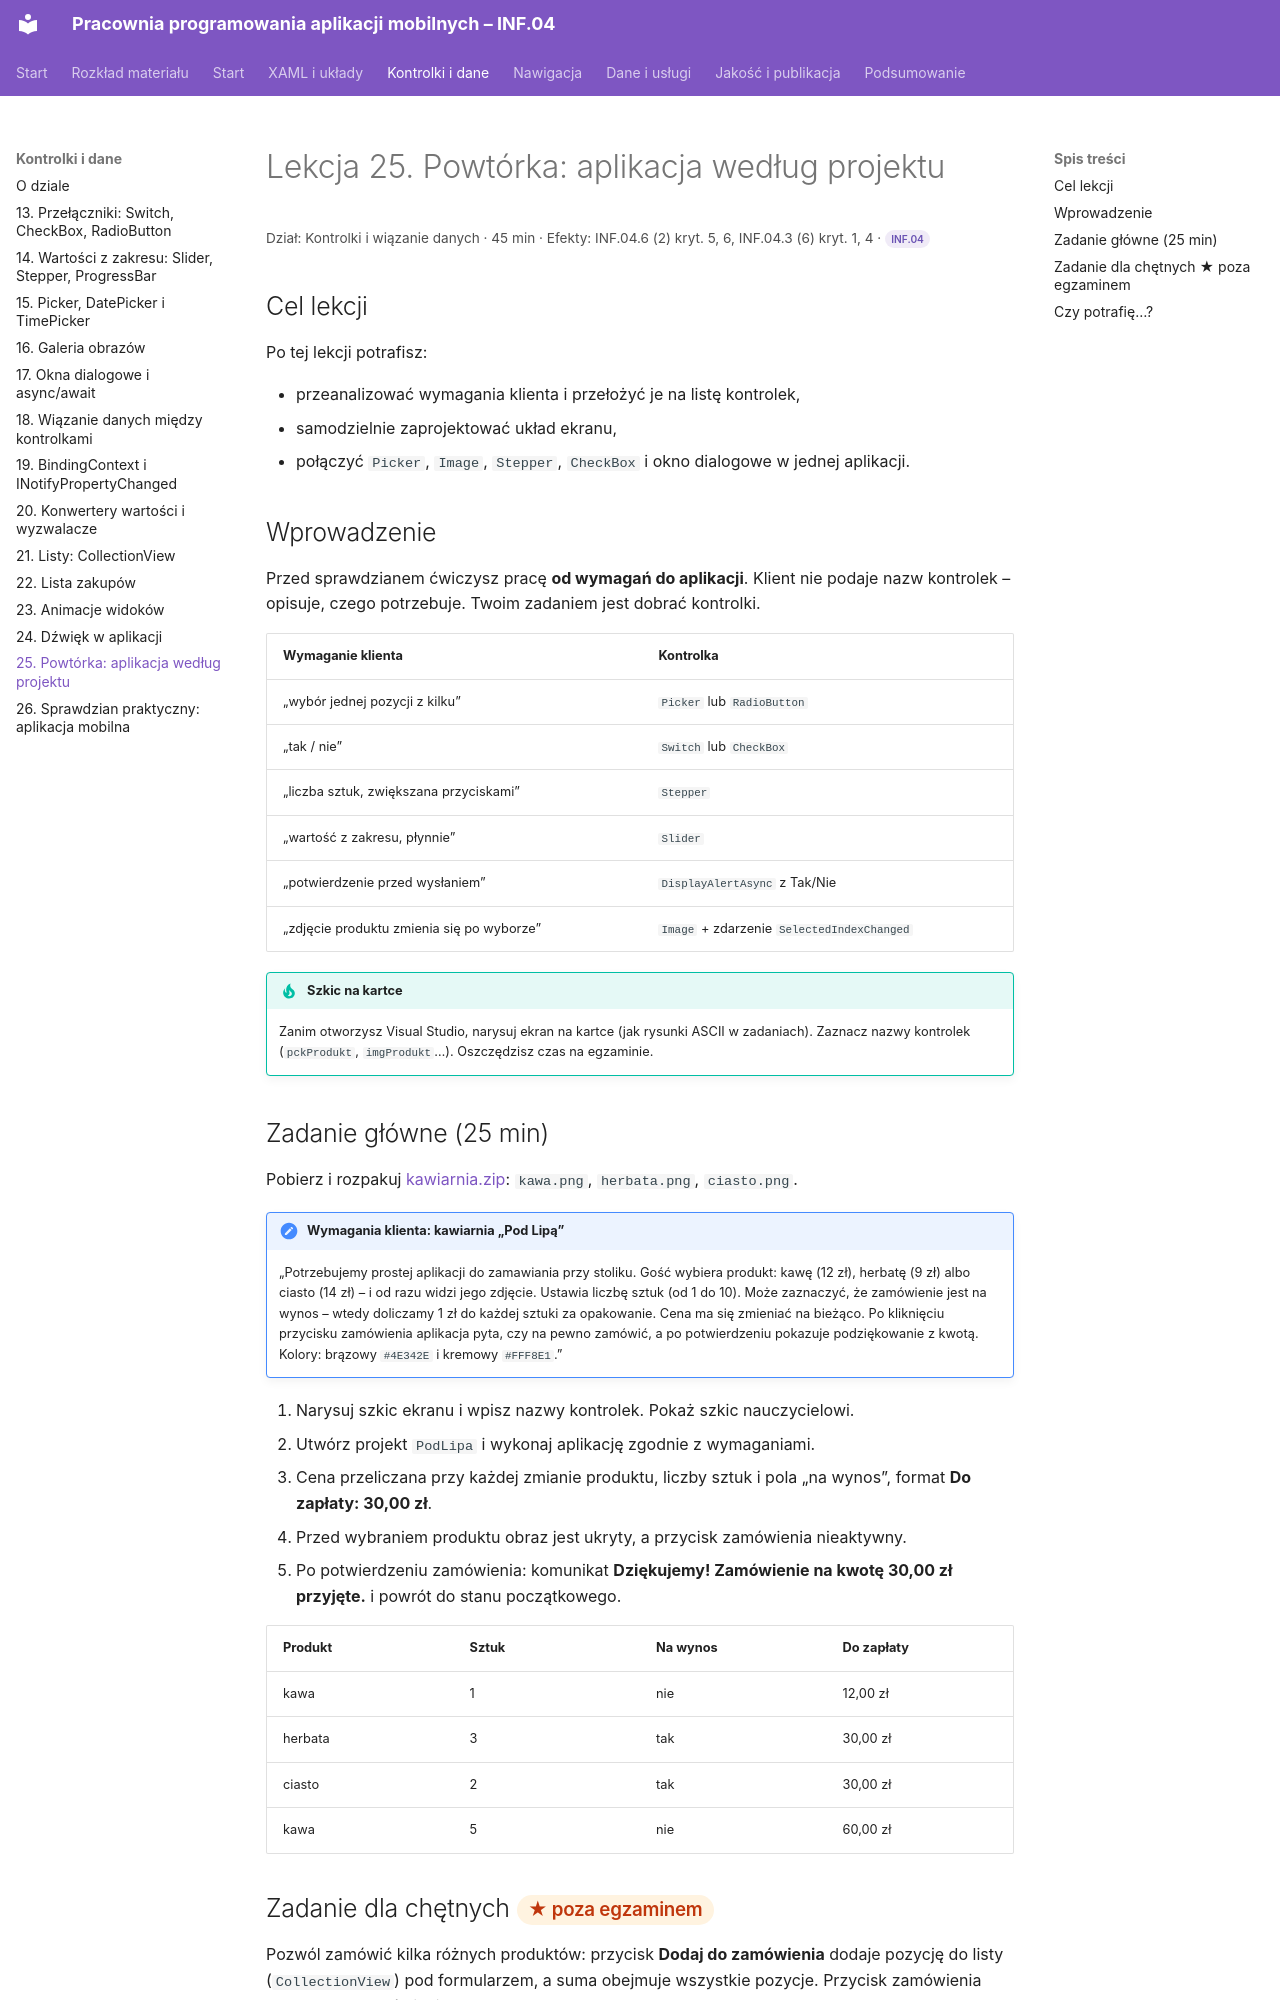

repository: belferIT/pracownia-programowania-aplikacji-mobilnych · page: kontrolki/lekcja-25/index.html · generator: mkdocs

# Lekcja 25. Powtórka: aplikacja według projektu

<p class="lekcja-meta">Dział: Kontrolki i wiązanie danych · 45 min · Efekty: INF.04.6 (2) kryt. 5, 6, INF.04.3 (6) kryt. 1, 4 · <span class="zakres zakres-p">INF.04</span></p>

## Cel lekcji

Po tej lekcji potrafisz:

- przeanalizować wymagania klienta i przełożyć je na listę kontrolek,
- samodzielnie zaprojektować układ ekranu,
- połączyć `Picker`, `Image`, `Stepper`, `CheckBox` i okno dialogowe w jednej aplikacji.

## Wprowadzenie

Przed sprawdzianem ćwiczysz pracę **od wymagań do aplikacji**. Klient nie podaje nazw kontrolek – opisuje, czego potrzebuje. Twoim zadaniem jest dobrać kontrolki.

| Wymaganie klienta | Kontrolka |
|---|---|
| „wybór jednej pozycji z kilku” | `Picker` lub `RadioButton` |
| „tak / nie” | `Switch` lub `CheckBox` |
| „liczba sztuk, zwiększana przyciskami” | `Stepper` |
| „wartość z zakresu, płynnie” | `Slider` |
| „potwierdzenie przed wysłaniem” | `DisplayAlertAsync` z Tak/Nie |
| „zdjęcie produktu zmienia się po wyborze” | `Image` + zdarzenie `SelectedIndexChanged` |

!!! tip "Szkic na kartce"
    Zanim otworzysz Visual Studio, narysuj ekran na kartce (jak rysunki ASCII w zadaniach). Zaznacz nazwy kontrolek (`pckProdukt`, `imgProdukt`…). Oszczędzisz czas na egzaminie.
